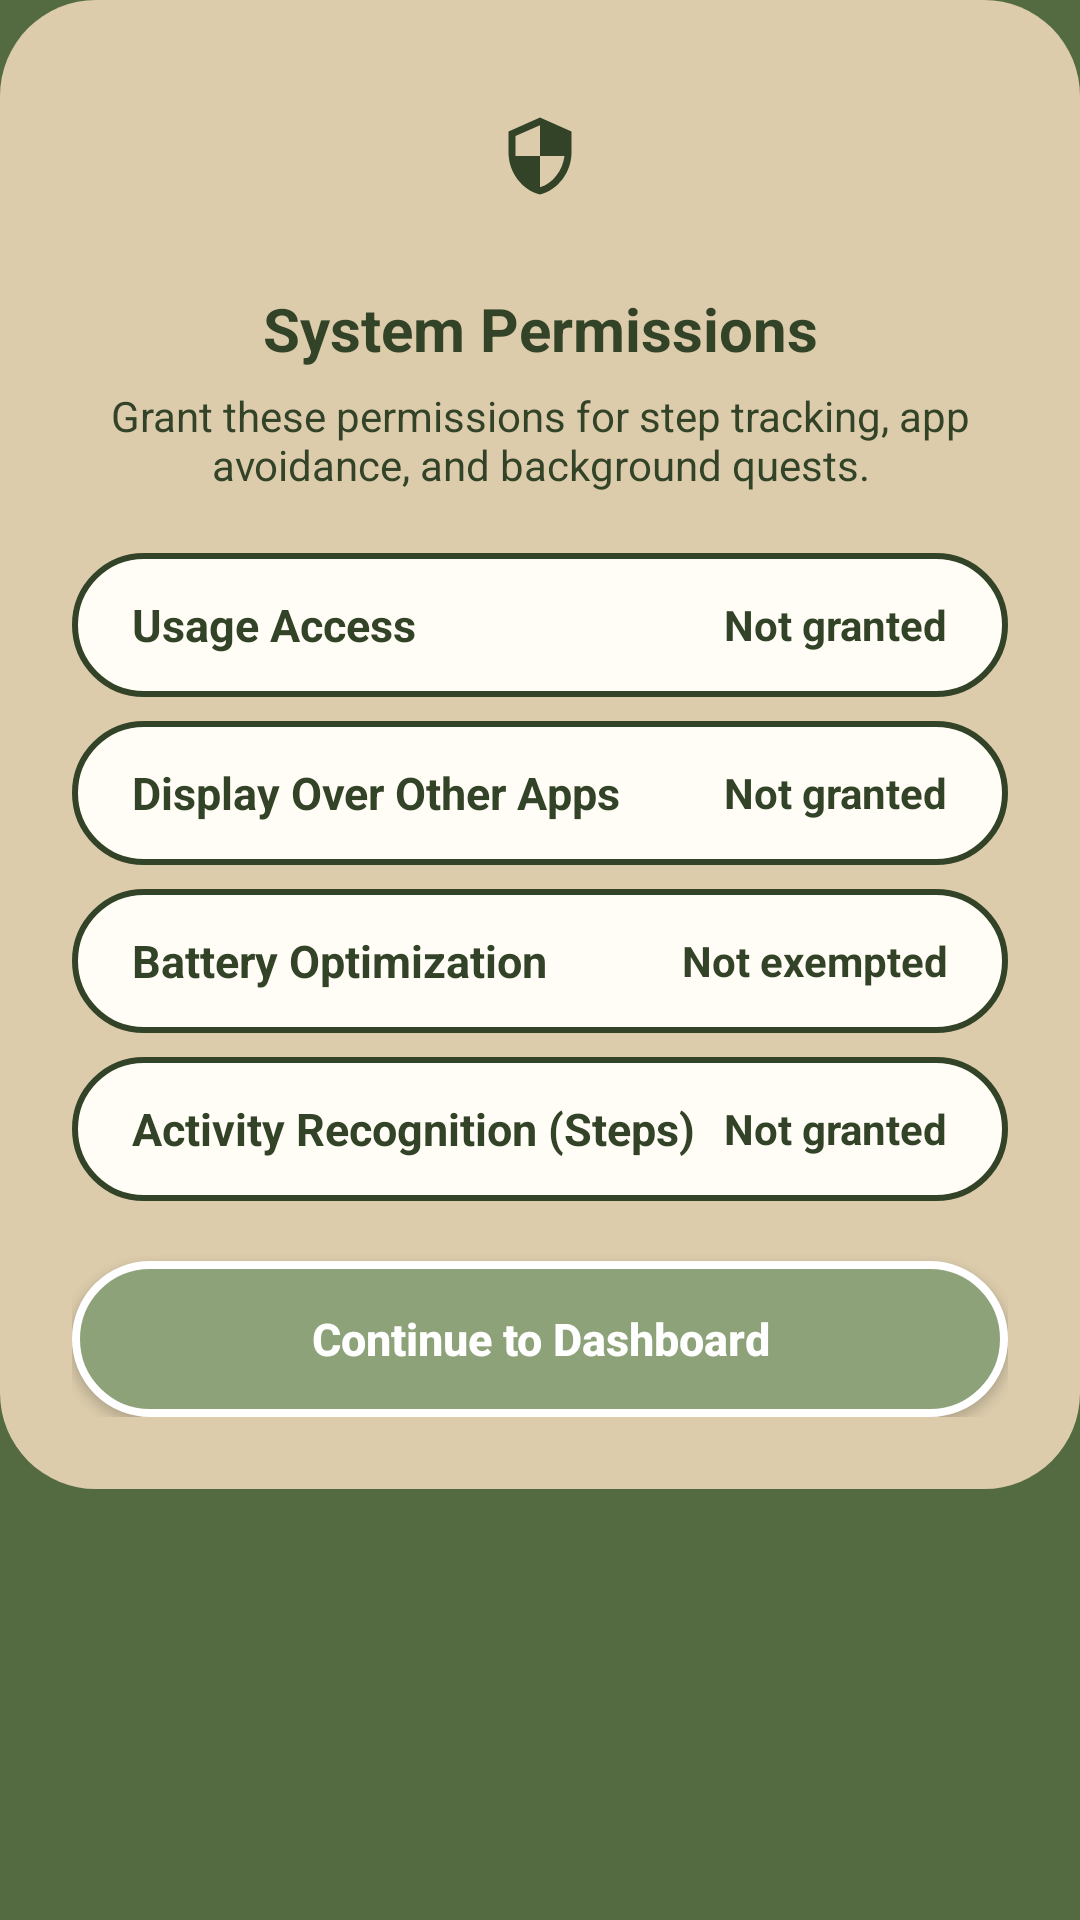

This screen was rendered from an Android layout file. Write that file and the resources it references.
<!-- AndroidManifest.xml: application theme Theme.DaGoal -->
<!-- res/layout/dialog_first_run_permissions.xml -->
<?xml version="1.0" encoding="utf-8"?>
<ScrollView xmlns:android="http://schemas.android.com/apk/res/android"
    android:layout_width="match_parent"
    android:layout_height="wrap_content"
    android:fillViewport="false">
<LinearLayout xmlns:android="http://schemas.android.com/apk/res/android"
    xmlns:app="http://schemas.android.com/apk/res-auto"
    android:layout_width="match_parent"
    android:layout_height="wrap_content"
    android:background="@drawable/bg_surface_card_full_radius"
    android:gravity="center_horizontal"
    android:orientation="vertical"
    android:padding="24dp">

    
    <FrameLayout
        android:layout_width="56dp"
        android:layout_height="56dp"
        android:layout_marginBottom="16dp"
        android:background="@drawable/bg_circle_primary"
        android:backgroundTint="@color/dagoal_secondary">

        <ImageView
            android:layout_width="28dp"
            android:layout_height="28dp"
            android:layout_gravity="center"
            android:contentDescription="Permissions"
            android:src="@drawable/ic_settings_privacy"
            app:tint="@color/dagoal_primary_dark" />
    </FrameLayout>

    
    <TextView
        android:id="@+id/tv_perm_dialog_title"
        android:layout_width="match_parent"
        android:layout_height="wrap_content"
        android:layout_marginBottom="6dp"
        android:gravity="center"
        android:text="System Permissions"
        android:textColor="@color/dagoal_primary_dark"
        android:textSize="20sp"
        android:textStyle="bold" />

    
    <TextView
        android:id="@+id/tv_perm_dialog_subtitle"
        android:layout_width="match_parent"
        android:layout_height="wrap_content"
        android:layout_marginBottom="20dp"
        android:gravity="center"
        android:text="Grant these permissions for step tracking, app avoidance, and background quests."
        android:textColor="@color/dagoal_text_primary"
        android:textSize="14sp" />

    
    <LinearLayout
        android:id="@+id/row_perm_usage"
        android:layout_width="match_parent"
        android:layout_height="@dimen/touch_target_min_height"
        android:layout_marginBottom="@dimen/spacing_small"
        android:background="@drawable/bg_button_pill"
        android:clickable="true"
        android:focusable="true"
        android:gravity="center_vertical"
        android:orientation="horizontal"
        android:paddingHorizontal="@dimen/spacing_large">

        <TextView
            android:layout_width="0dp"
            android:layout_height="wrap_content"
            android:layout_weight="1"
            android:text="Usage Access"
            android:textColor="@color/dagoal_primary_dark"
            android:textSize="@dimen/text_size_subhead"
            android:textStyle="bold" />

        <TextView
            android:id="@+id/tv_status_usage"
            android:layout_width="wrap_content"
            android:layout_height="wrap_content"
            android:text="Not granted"
            android:textColor="@color/dagoal_primary_dark"
            android:textSize="@dimen/text_size_body"
            android:textStyle="bold" />
    </LinearLayout>

    
    <LinearLayout
        android:id="@+id/row_perm_overlay"
        android:layout_width="match_parent"
        android:layout_height="@dimen/touch_target_min_height"
        android:layout_marginBottom="@dimen/spacing_small"
        android:background="@drawable/bg_button_pill"
        android:clickable="true"
        android:focusable="true"
        android:gravity="center_vertical"
        android:orientation="horizontal"
        android:paddingHorizontal="@dimen/spacing_large">

        <TextView
            android:layout_width="0dp"
            android:layout_height="wrap_content"
            android:layout_weight="1"
            android:text="Display Over Other Apps"
            android:textColor="@color/dagoal_primary_dark"
            android:textSize="@dimen/text_size_subhead"
            android:textStyle="bold" />

        <TextView
            android:id="@+id/tv_status_overlay"
            android:layout_width="wrap_content"
            android:layout_height="wrap_content"
            android:text="Not granted"
            android:textColor="@color/dagoal_primary_dark"
            android:textSize="@dimen/text_size_body"
            android:textStyle="bold" />
    </LinearLayout>

    
    <LinearLayout
        android:id="@+id/row_perm_battery"
        android:layout_width="match_parent"
        android:layout_height="@dimen/touch_target_min_height"
        android:layout_marginBottom="@dimen/spacing_small"
        android:background="@drawable/bg_button_pill"
        android:clickable="true"
        android:focusable="true"
        android:gravity="center_vertical"
        android:orientation="horizontal"
        android:paddingHorizontal="@dimen/spacing_large">

        <TextView
            android:layout_width="0dp"
            android:layout_height="wrap_content"
            android:layout_weight="1"
            android:text="Battery Optimization"
            android:textColor="@color/dagoal_primary_dark"
            android:textSize="@dimen/text_size_subhead"
            android:textStyle="bold" />

        <TextView
            android:id="@+id/tv_status_battery"
            android:layout_width="wrap_content"
            android:layout_height="wrap_content"
            android:text="Not exempted"
            android:textColor="@color/dagoal_primary_dark"
            android:textSize="@dimen/text_size_body"
            android:textStyle="bold" />
    </LinearLayout>

    
    <LinearLayout
        android:id="@+id/row_perm_activity"
        android:layout_width="match_parent"
        android:layout_height="@dimen/touch_target_min_height"
        android:layout_marginBottom="20dp"
        android:background="@drawable/bg_button_pill"
        android:clickable="true"
        android:focusable="true"
        android:gravity="center_vertical"
        android:orientation="horizontal"
        android:paddingHorizontal="@dimen/spacing_large">

        <TextView
            android:layout_width="0dp"
            android:layout_height="wrap_content"
            android:layout_weight="1"
            android:text="Activity Recognition (Steps)"
            android:textColor="@color/dagoal_primary_dark"
            android:textSize="@dimen/text_size_subhead"
            android:textStyle="bold" />

        <TextView
            android:id="@+id/tv_status_activity"
            android:layout_width="wrap_content"
            android:layout_height="wrap_content"
            android:text="Not granted"
            android:textColor="@color/dagoal_primary_dark"
            android:textSize="@dimen/text_size_body"
            android:textStyle="bold" />
    </LinearLayout>

    
    <Button
        android:id="@+id/btn_perm_continue"
        android:layout_width="match_parent"
        android:layout_height="52dp"
        android:background="@drawable/bg_button_primary_pill"
        app:backgroundTint="@null"
        android:insetTop="0dp"
        android:insetBottom="0dp"
        android:text="Continue to Dashboard"
        android:textAllCaps="false"
        android:textColor="@color/white"
        android:textSize="15sp"
        android:textStyle="bold" />

</LinearLayout>

</ScrollView>
<!-- resources referenced by this layout -->
<resources>
  <color name="dagoal_primary_dark">#334327</color>
  <color name="dagoal_secondary">#8EA27A</color>
  <color name="dagoal_text_primary">#334327</color>
  <color name="white">#FFFFFFFF</color>
  <dimen name="spacing_large">20dp</dimen>
  <dimen name="spacing_small">8dp</dimen>
  <dimen name="text_size_body">14sp</dimen>
  <dimen name="text_size_subhead">15sp</dimen>
  <dimen name="touch_target_min_height">48dp</dimen>
  <!-- drawable bg_button_pill (drawable) -->
  <?xml version="1.0" encoding="utf-8"?>
  <ripple xmlns:android="http://schemas.android.com/apk/res/android"
      android:color="#33FFFFFF">
      <item>
          <shape android:shape="rectangle">
              <solid android:color="@color/dagoal_background_light" />
              <stroke
                  android:width="2dp"
                  android:color="@color/dagoal_primary_dark" />
              <corners android:radius="28dp" />
          </shape>
      </item>
  </ripple>
  <!-- drawable bg_button_primary_pill (drawable) -->
  <?xml version="1.0" encoding="utf-8"?>
  <ripple xmlns:android="http://schemas.android.com/apk/res/android"
      android:color="#33FFFFFF">
      <item>
          <shape android:shape="rectangle">
              <solid android:color="@color/dagoal_secondary" />
              <stroke
                  android:width="2.5dp"
                  android:color="@color/white" />
              <corners android:radius="999dp" />
          </shape>
      </item>
  </ripple>
  <!-- drawable bg_surface_card_full_radius (drawable) -->
  <?xml version="1.0" encoding="utf-8"?>
  <shape xmlns:android="http://schemas.android.com/apk/res/android">
      <solid android:color="@color/dagoal_surface" />
      <corners android:radius="32dp" />
  </shape>
  <style name="Theme.DaGoal" parent="Base.Theme.DaGoal" />
  <color name="dagoal_background_light">#FFFDF5</color>
  <color name="dagoal_surface">#DCCCAC</color>
  <color name="dagoal_primary">#546B41</color>
  <color name="dagoal_hint">#80334327</color>
  <style name="DaGoalSnackbarStyle" parent="Widget.MaterialComponents.Snackbar">
          <item name="backgroundTint">@color/dagoal_primary</item>
          <item name="android:textColor">@color/dagoal_background_light</item>
      </style>
  <style name="DaGoalSeekBarStyle" parent="Widget.AppCompat.SeekBar">
          <item name="android:progressDrawable">@drawable/bg_seekbar_track</item>
          <item name="android:thumb">@drawable/bg_seekbar_thumb</item>
          <item name="android:splitTrack">false</item>
          <item name="android:minHeight">28dp</item>
          <item name="android:maxHeight">28dp</item>
          <item name="android:paddingStart">12dp</item>
          <item name="android:paddingEnd">12dp</item>
      </style>
  <!-- drawable bg_dialog (drawable) -->
  <?xml version="1.0" encoding="utf-8"?>
  <shape xmlns:android="http://schemas.android.com/apk/res/android">
      <solid android:color="@color/dagoal_surface" />
      <corners android:radius="24dp" />
  </shape>
  <color name="dagoal_text_secondary">#4B5563</color>
  <style name="DaGoalDialogButton.Positive" parent="DaGoalDialogButton">
          <item name="android:textColor">@color/dagoal_primary_dark</item>
      </style>
  <style name="DaGoalDialogButton.Negative" parent="DaGoalDialogButton">
          <item name="android:textColor">@color/dagoal_primary</item>
      </style>
  <style name="DaGoalDialogButton" parent="Widget.MaterialComponents.Button.TextButton">
          <item name="android:textColor">@color/dagoal_primary_dark</item>
          <item name="android:textStyle">bold</item>
      </style>
  <color name="dagoal_surface_variant">#EADEC7</color>
  <color name="dagoal_gold_amber">#FFD700</color>
</resources>
